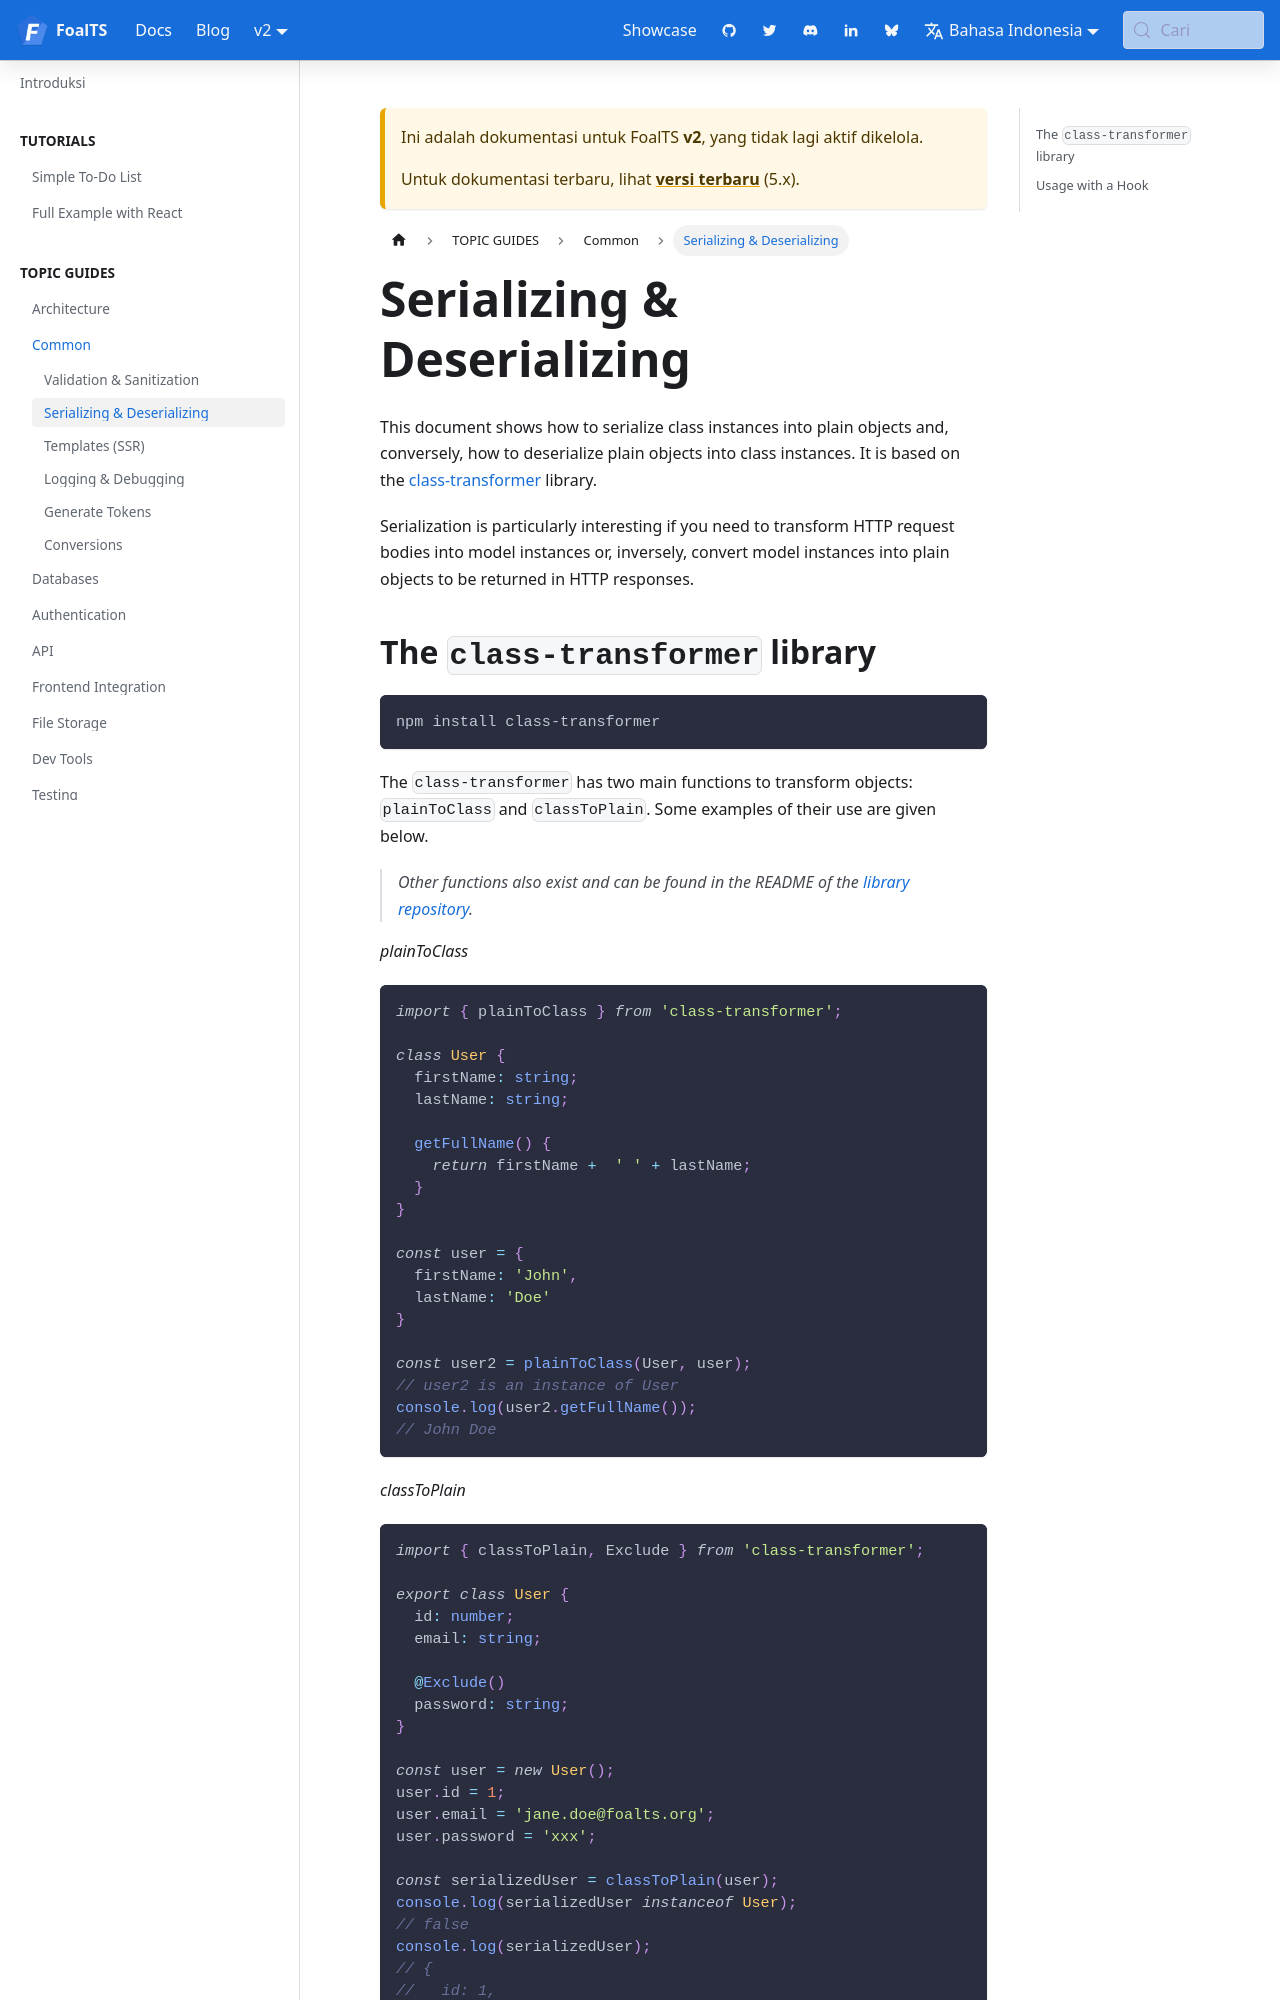

repository: FoalTS/foal · page: id/docs/2.x/common/serializing-and-deserializing/index.html · generator: docusaurus

# Serializing and Deserializing

> You are reading the documentation for version 2 of FoalTS. Instructions for upgrading to this version are available [here](../upgrade-to-v2/README.md). The old documentation can be found [here](https://github.com/FoalTS/foal/tree/v1.x/docs).

This document shows how to serialize class instances into plain objects and, conversely, how to deserialize plain objects into class instances. It is based on the [class-transformer](https://github.com/typestack/class-transformer) library.

Serialization is particularly interesting if you need to transform HTTP request bodies into model instances or, inversely, convert model instances into plain objects to be returned in HTTP responses.
